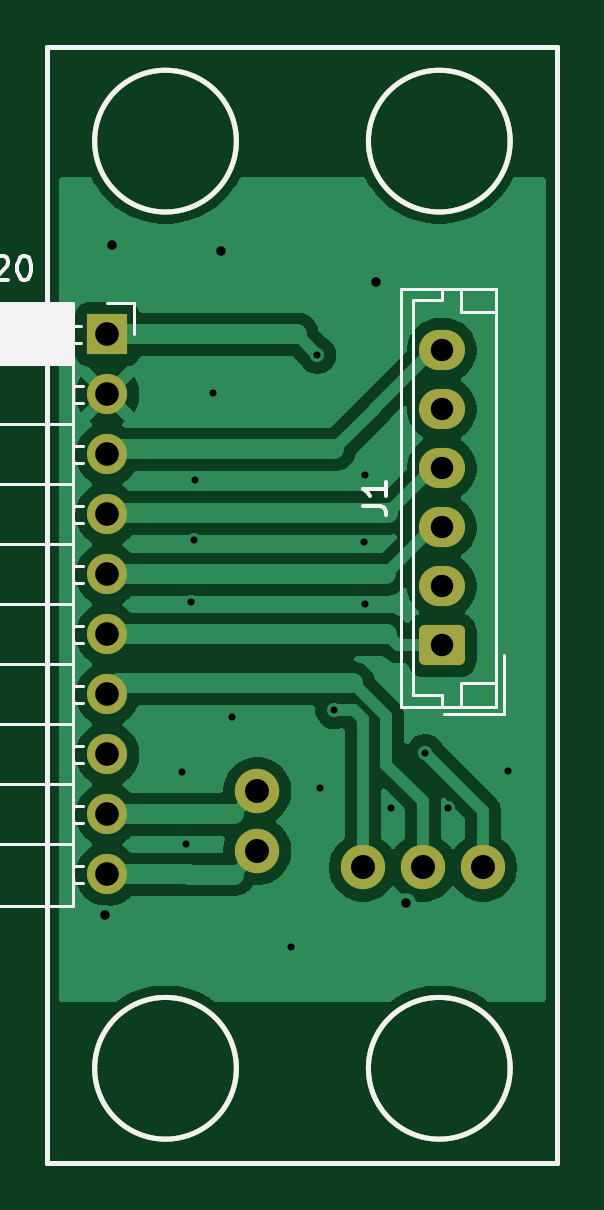
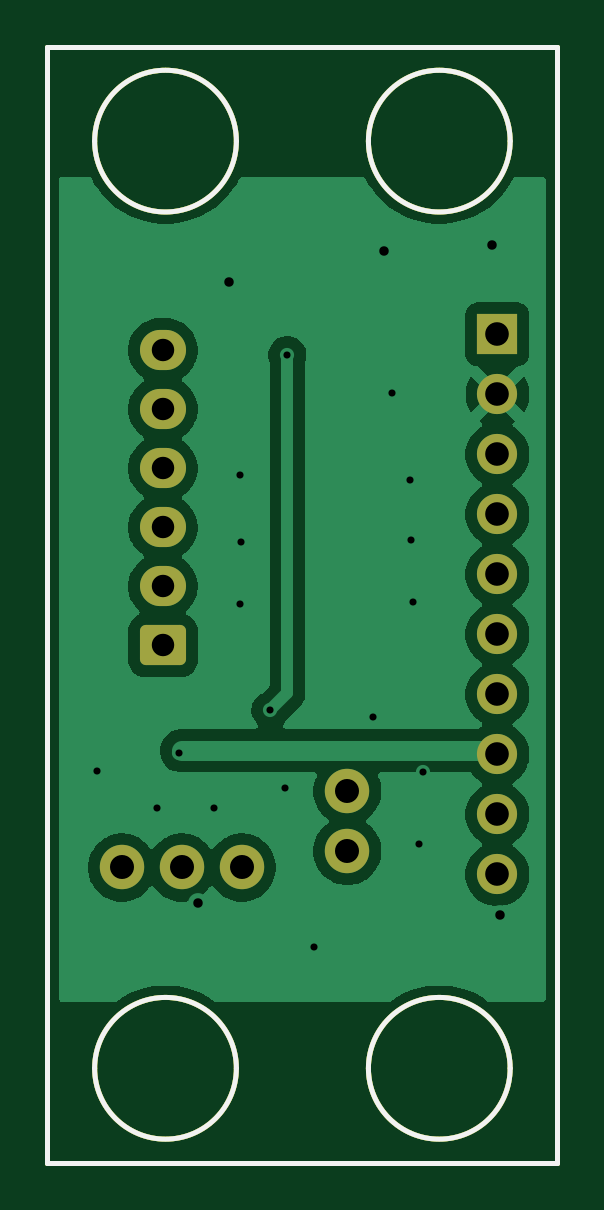
Circuit board: 11 layer files. Board 21.6 x 47.2 mm.
- bottom_copper: Non swapping head board-B_Cu.gbl (37639 bytes)
- bottom_mask: Non swapping head board-B_Mask.gbs (2612 bytes)
- paste: Non swapping head board-B_Paste.gbp (1247 bytes)
- bottom_silk: Non swapping head board-B_Silkscreen.gbo (2622 bytes)
- outline: Non swapping head board-Edge_Cuts.gm1 (1220 bytes)
- top_copper: Non swapping head board-F_Cu.gtl (40620 bytes)
- top_mask: Non swapping head board-F_Mask.gts (2612 bytes)
- paste: Non swapping head board-F_Paste.gtp (1247 bytes)
- top_silk: Non swapping head board-F_Silkscreen.gto (8242 bytes)
- drill: Non swapping head board-NPTH.drl (264 bytes)
- drill: Non swapping head board-PTH.drl (1163 bytes)

=== bottom_copper: Non swapping head board-B_Cu.gbl (37639 bytes, source omitted) ===
=== bottom_mask: Non swapping head board-B_Mask.gbs (2612 bytes, source withheld) ===
=== paste: Non swapping head board-B_Paste.gbp ===
%TF.GenerationSoftware,KiCad,Pcbnew,10.0.2*%
%TF.CreationDate,2026-06-04T14:13:57-04:00*%
%TF.ProjectId,Non swapping head board,4e6f6e20-7377-4617-9070-696e67206865,rev?*%
%TF.SameCoordinates,Original*%
%TF.FileFunction,Paste,Bot*%
%TF.FilePolarity,Positive*%
%FSLAX46Y46*%
G04 Gerber Fmt 4.6, Leading zero omitted, Abs format (unit mm)*
G04 Created by KiCad (PCBNEW 10.0.2) date 2026-06-04 14:13:57*
%MOMM*%
%LPD*%
G01*
G04 APERTURE LIST*
%TA.AperFunction,Profile*%
%ADD10C,0.200000*%
%TD*%
G04 APERTURE END LIST*
D10*
X103250000Y-37250000D02*
G75*
G02*
X97250000Y-37250000I-3000000J0D01*
G01*
X97250000Y-37250000D02*
G75*
G02*
X103250000Y-37250000I3000000J0D01*
G01*
X114840000Y-76500000D02*
G75*
G02*
X108840000Y-76500000I-3000000J0D01*
G01*
X108840000Y-76500000D02*
G75*
G02*
X114840000Y-76500000I3000000J0D01*
G01*
X114840000Y-37250000D02*
G75*
G02*
X108840000Y-37250000I-3000000J0D01*
G01*
X108840000Y-37250000D02*
G75*
G02*
X114840000Y-37250000I3000000J0D01*
G01*
X103250000Y-76500000D02*
G75*
G02*
X97250000Y-76500000I-3000000J0D01*
G01*
X97250000Y-76500000D02*
G75*
G02*
X103250000Y-76500000I3000000J0D01*
G01*
X95250000Y-33250000D02*
X116840000Y-33250000D01*
X116840000Y-80500000D01*
X95250000Y-80500000D01*
X95250000Y-33250000D01*
M02*

=== bottom_silk: Non swapping head board-B_Silkscreen.gbo (2622 bytes, source withheld) ===
=== outline: Non swapping head board-Edge_Cuts.gm1 ===
%TF.GenerationSoftware,KiCad,Pcbnew,10.0.2*%
%TF.CreationDate,2026-06-04T14:13:57-04:00*%
%TF.ProjectId,Non swapping head board,4e6f6e20-7377-4617-9070-696e67206865,rev?*%
%TF.SameCoordinates,Original*%
%TF.FileFunction,Profile,NP*%
%FSLAX46Y46*%
G04 Gerber Fmt 4.6, Leading zero omitted, Abs format (unit mm)*
G04 Created by KiCad (PCBNEW 10.0.2) date 2026-06-04 14:13:57*
%MOMM*%
%LPD*%
G01*
G04 APERTURE LIST*
%TA.AperFunction,Profile*%
%ADD10C,0.200000*%
%TD*%
G04 APERTURE END LIST*
D10*
X103250000Y-37250000D02*
G75*
G02*
X97250000Y-37250000I-3000000J0D01*
G01*
X97250000Y-37250000D02*
G75*
G02*
X103250000Y-37250000I3000000J0D01*
G01*
X114840000Y-76500000D02*
G75*
G02*
X108840000Y-76500000I-3000000J0D01*
G01*
X108840000Y-76500000D02*
G75*
G02*
X114840000Y-76500000I3000000J0D01*
G01*
X114840000Y-37250000D02*
G75*
G02*
X108840000Y-37250000I-3000000J0D01*
G01*
X108840000Y-37250000D02*
G75*
G02*
X114840000Y-37250000I3000000J0D01*
G01*
X103250000Y-76500000D02*
G75*
G02*
X97250000Y-76500000I-3000000J0D01*
G01*
X97250000Y-76500000D02*
G75*
G02*
X103250000Y-76500000I3000000J0D01*
G01*
X95250000Y-33250000D02*
X116840000Y-33250000D01*
X116840000Y-80500000D01*
X95250000Y-80500000D01*
X95250000Y-33250000D01*
M02*

=== top_copper: Non swapping head board-F_Cu.gtl (40620 bytes, source omitted) ===
=== top_mask: Non swapping head board-F_Mask.gts (2612 bytes, source withheld) ===
=== paste: Non swapping head board-F_Paste.gtp ===
%TF.GenerationSoftware,KiCad,Pcbnew,10.0.2*%
%TF.CreationDate,2026-06-04T14:13:57-04:00*%
%TF.ProjectId,Non swapping head board,4e6f6e20-7377-4617-9070-696e67206865,rev?*%
%TF.SameCoordinates,Original*%
%TF.FileFunction,Paste,Top*%
%TF.FilePolarity,Positive*%
%FSLAX46Y46*%
G04 Gerber Fmt 4.6, Leading zero omitted, Abs format (unit mm)*
G04 Created by KiCad (PCBNEW 10.0.2) date 2026-06-04 14:13:57*
%MOMM*%
%LPD*%
G01*
G04 APERTURE LIST*
%TA.AperFunction,Profile*%
%ADD10C,0.200000*%
%TD*%
G04 APERTURE END LIST*
D10*
X103250000Y-37250000D02*
G75*
G02*
X97250000Y-37250000I-3000000J0D01*
G01*
X97250000Y-37250000D02*
G75*
G02*
X103250000Y-37250000I3000000J0D01*
G01*
X114840000Y-76500000D02*
G75*
G02*
X108840000Y-76500000I-3000000J0D01*
G01*
X108840000Y-76500000D02*
G75*
G02*
X114840000Y-76500000I3000000J0D01*
G01*
X114840000Y-37250000D02*
G75*
G02*
X108840000Y-37250000I-3000000J0D01*
G01*
X108840000Y-37250000D02*
G75*
G02*
X114840000Y-37250000I3000000J0D01*
G01*
X103250000Y-76500000D02*
G75*
G02*
X97250000Y-76500000I-3000000J0D01*
G01*
X97250000Y-76500000D02*
G75*
G02*
X103250000Y-76500000I3000000J0D01*
G01*
X95250000Y-33250000D02*
X116840000Y-33250000D01*
X116840000Y-80500000D01*
X95250000Y-80500000D01*
X95250000Y-33250000D01*
M02*

=== top_silk: Non swapping head board-F_Silkscreen.gto (8242 bytes, source omitted) ===
=== drill: Non swapping head board-NPTH.drl ===
M48
; DRILL file KiCad 10.0.2 date 2026-06-04T14:13:56
; FORMAT={-:-/ absolute / metric / decimal}
; #@! TF.CreationDate,2026-06-04T14:13:56-04:00
; #@! TF.GenerationSoftware,Kicad,Pcbnew,10.0.2
; #@! TF.FileFunction,NonPlated,1,2,NPTH
FMAT,2
METRIC
%
G90
G05
M30

=== drill: Non swapping head board-PTH.drl ===
M48
; DRILL file KiCad 10.0.2 date 2026-06-04T14:13:56
; FORMAT={-:-/ absolute / metric / decimal}
; #@! TF.CreationDate,2026-06-04T14:13:56-04:00
; #@! TF.GenerationSoftware,Kicad,Pcbnew,10.0.2
; #@! TF.FileFunction,Plated,1,2,PTH
FMAT,2
METRIC
; #@! TA.AperFunction,Plated,PTH,ViaDrill
T1C0.300
; #@! TA.AperFunction,Plated,PTH,ViaDrill
T2C0.400
; #@! TA.AperFunction,Plated,PTH,ComponentDrill
T3C0.950
; #@! TA.AperFunction,Plated,PTH,ComponentDrill
T4C1.000
; #@! TA.AperFunction,Plated,PTH,ComponentDrill
T5C1.016
%
G90
G05
T1
X100.95Y-63.95
X101.1Y-67.0
X101.35Y-56.75
X101.45Y-54.15
X101.5Y-51.6
X102.25Y-47.9
X103.05Y-61.65
X105.55Y-71.35
X106.68Y-46.3
X106.8Y-64.65
X107.4Y-61.35
X108.65Y-54.2
X108.7Y-51.4
X108.7Y-56.85
X109.8Y-65.5
X111.25Y-63.15
X112.2Y-65.5
X114.75Y-63.9
T2
X97.7Y-70.0
X98.0Y-41.65
X102.6Y-41.9
X109.15Y-43.2
X110.45Y-69.5
T3
X111.95Y-46.1
X111.95Y-48.6
X111.95Y-51.1
X111.95Y-53.6
X111.95Y-56.1
X111.95Y-58.6
T4
X97.79Y-45.43
X97.79Y-47.97
X97.79Y-50.51
X97.79Y-53.05
X97.79Y-55.59
X97.79Y-58.13
X97.79Y-60.67
X97.79Y-63.21
X97.79Y-65.75
X97.79Y-68.29
T5
X104.14Y-64.77
X104.14Y-67.31
X108.61Y-68.0
X111.15Y-68.0
X113.69Y-68.0
M30
